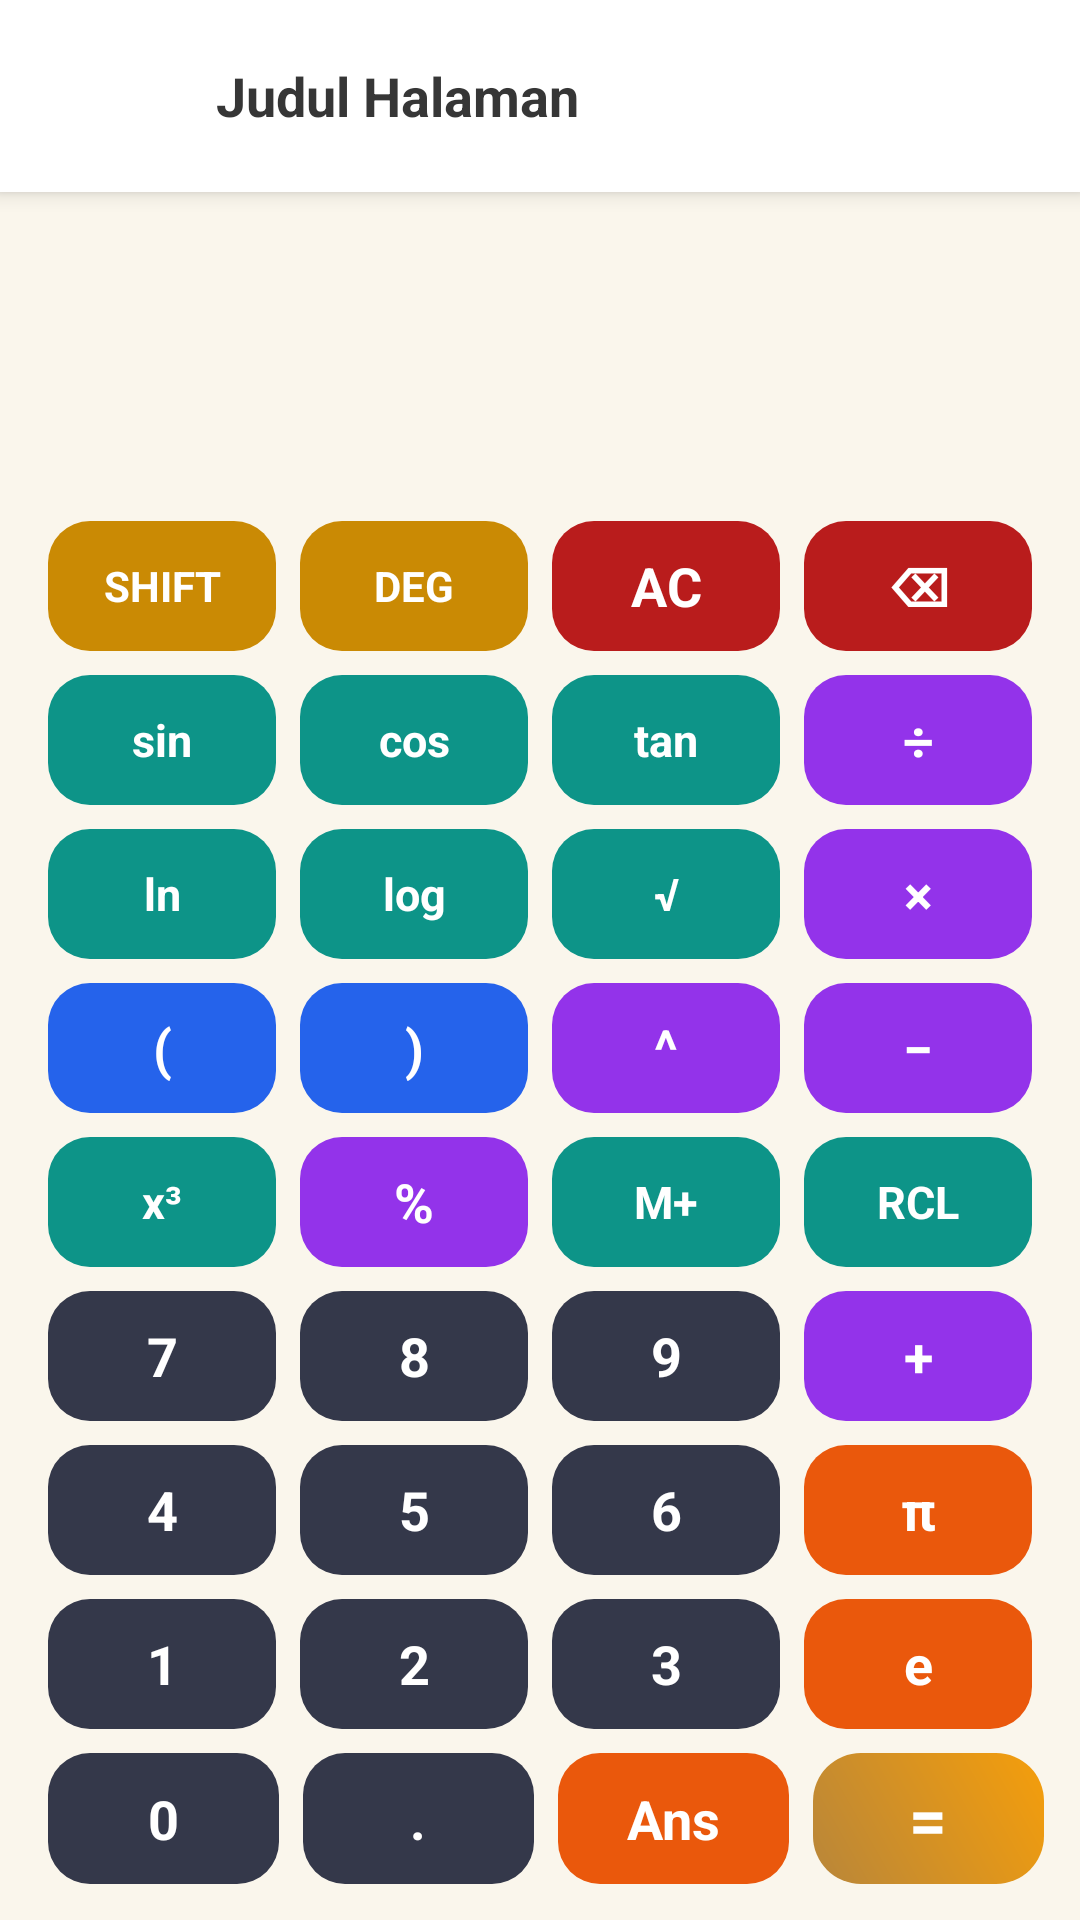

Reconstruct the res/layout file that produces this screen, plus the resources it refers to.
<!-- AndroidManifest.xml: application theme AppTheme -->
<!-- res/layout/activity_kalkulator.xml -->
<?xml version="1.0" encoding="utf-8"?>
<LinearLayout xmlns:android="http://schemas.android.com/apk/res/android"
    xmlns:app="http://schemas.android.com/apk/res-auto"
    xmlns:tools="http://schemas.android.com/tools"
    android:layout_width="match_parent"
    android:layout_height="match_parent"
    android:orientation="vertical"
    android:background="@color/bg_home_warm"
    tools:context=".ui.kalkulator.KalkulatorActivity">

    <include
        android:id="@+id/includeToolbar"
        layout="@layout/view_toolbar_default" />

    <LinearLayout
        android:layout_width="match_parent"
        android:layout_height="wrap_content"
        android:orientation="vertical"
        android:gravity="end"
        android:paddingHorizontal="20dp"
        android:paddingTop="20dp"
        android:paddingBottom="8dp">

        <TextView
            android:id="@+id/tvExpression"
            android:layout_width="match_parent"
            android:layout_height="wrap_content"
            android:gravity="end"
            android:maxLines="2"
            android:ellipsize="start"
            android:textColor="@color/text_secondary"
            android:textSize="18sp"
            tools:text="sin(30)+2×(3−1)" />

        <TextView
            android:id="@+id/tvResult"
            android:layout_width="match_parent"
            android:layout_height="wrap_content"
            android:layout_marginTop="4dp"
            android:gravity="end"
            android:maxLines="1"
            android:ellipsize="start"
            android:textColor="@color/text_primary"
            android:textSize="40sp"
            android:textStyle="bold"
            tools:text="0" />
    </LinearLayout>

    <LinearLayout
        android:layout_width="match_parent"
        android:layout_height="0dp"
        android:layout_weight="1"
        android:orientation="vertical"
        android:paddingHorizontal="12dp"
        android:paddingBottom="12dp"
        android:weightSum="9">

        <LinearLayout
            android:layout_width="match_parent"
            android:layout_height="0dp"
            android:layout_weight="1"
            android:orientation="horizontal"
            android:weightSum="4">

            <TextView
                android:id="@+id/btnShift"
                style="@style/CalcKeyMode"
                android:text="SHIFT" />

            <TextView
                android:id="@+id/btnModeAngle"
                style="@style/CalcKeyMode"
                android:text="DEG" />

            <TextView
                android:id="@+id/btnClear"
                style="@style/CalcKeyAction"
                android:text="AC" />

            <TextView
                android:id="@+id/btnBackspace"
                style="@style/CalcKeyAction"
                android:text="⌫" />
        </LinearLayout>

        <LinearLayout
            android:layout_width="match_parent"
            android:layout_height="0dp"
            android:layout_weight="1"
            android:layout_marginTop="8dp"
            android:orientation="horizontal"
            android:weightSum="4">

            <TextView
                android:id="@+id/btnSin"
                style="@style/CalcKeyFunction"
                android:text="sin" />

            <TextView
                android:id="@+id/btnCos"
                style="@style/CalcKeyFunction"
                android:text="cos" />

            <TextView
                android:id="@+id/btnTan"
                style="@style/CalcKeyFunction"
                android:text="tan" />

            <TextView
                android:id="@+id/btnDivide"
                style="@style/CalcKeyOp"
                android:text="÷" />
        </LinearLayout>

        <LinearLayout
            android:layout_width="match_parent"
            android:layout_height="0dp"
            android:layout_weight="1"
            android:layout_marginTop="8dp"
            android:orientation="horizontal"
            android:weightSum="4">

            <TextView
                android:id="@+id/btnLn"
                style="@style/CalcKeyFunction"
                android:text="ln" />

            <TextView
                android:id="@+id/btnLog"
                style="@style/CalcKeyFunction"
                android:text="log" />

            <TextView
                android:id="@+id/btnSqrt"
                style="@style/CalcKeyFunction"
                android:text="√" />

            <TextView
                android:id="@+id/btnMultiply"
                style="@style/CalcKeyOp"
                android:text="×" />
        </LinearLayout>

        <LinearLayout
            android:layout_width="match_parent"
            android:layout_height="0dp"
            android:layout_weight="1"
            android:layout_marginTop="8dp"
            android:orientation="horizontal"
            android:weightSum="4">

            <TextView
                android:id="@+id/btnOpenParen"
                style="@style/CalcKeyParen"
                android:text="(" />

            <TextView
                android:id="@+id/btnCloseParen"
                style="@style/CalcKeyParen"
                android:text=")" />

            <TextView
                android:id="@+id/btnPower"
                style="@style/CalcKeyOp"
                android:text="^" />

            <TextView
                android:id="@+id/btnMinus"
                style="@style/CalcKeyOp"
                android:text="−" />
        </LinearLayout>

        <LinearLayout
            android:layout_width="match_parent"
            android:layout_height="0dp"
            android:layout_weight="1"
            android:layout_marginTop="8dp"
            android:orientation="horizontal"
            android:weightSum="4">

            <TextView
                android:id="@+id/btnCube"
                style="@style/CalcKeyFunction"
                android:text="x³" />

            <TextView
                android:id="@+id/btnPercent"
                style="@style/CalcKeyOp"
                android:text="%" />

            <TextView
                android:id="@+id/btnMemoryAdd"
                style="@style/CalcKeyFunction"
                android:text="M+" />

            <TextView
                android:id="@+id/btnMemoryRecall"
                style="@style/CalcKeyFunction"
                android:text="RCL" />
        </LinearLayout>

        <LinearLayout
            android:layout_width="match_parent"
            android:layout_height="0dp"
            android:layout_weight="1"
            android:layout_marginTop="8dp"
            android:orientation="horizontal"
            android:weightSum="4">

            <TextView
                android:id="@+id/btn7"
                style="@style/CalcKeyNumber"
                android:text="7" />

            <TextView
                android:id="@+id/btn8"
                style="@style/CalcKeyNumber"
                android:text="8" />

            <TextView
                android:id="@+id/btn9"
                style="@style/CalcKeyNumber"
                android:text="9" />

            <TextView
                android:id="@+id/btnPlus"
                style="@style/CalcKeyOp"
                android:text="+" />
        </LinearLayout>

        <LinearLayout
            android:layout_width="match_parent"
            android:layout_height="0dp"
            android:layout_weight="1"
            android:layout_marginTop="8dp"
            android:orientation="horizontal"
            android:weightSum="4">

            <TextView
                android:id="@+id/btn4"
                style="@style/CalcKeyNumber"
                android:text="4" />

            <TextView
                android:id="@+id/btn5"
                style="@style/CalcKeyNumber"
                android:text="5" />

            <TextView
                android:id="@+id/btn6"
                style="@style/CalcKeyNumber"
                android:text="6" />

            <TextView
                android:id="@+id/btnPi"
                style="@style/CalcKeyConst"
                android:text="π" />
        </LinearLayout>

        <LinearLayout
            android:layout_width="match_parent"
            android:layout_height="0dp"
            android:layout_weight="1"
            android:layout_marginTop="8dp"
            android:orientation="horizontal"
            android:weightSum="4">

            <TextView
                android:id="@+id/btn1"
                style="@style/CalcKeyNumber"
                android:text="1" />

            <TextView
                android:id="@+id/btn2"
                style="@style/CalcKeyNumber"
                android:text="2" />

            <TextView
                android:id="@+id/btn3"
                style="@style/CalcKeyNumber"
                android:text="3" />

            <TextView
                android:id="@+id/btnEuler"
                style="@style/CalcKeyConst"
                android:text="e" />
        </LinearLayout>

        <LinearLayout
            android:layout_width="match_parent"
            android:layout_height="0dp"
            android:layout_weight="1"
            android:layout_marginTop="8dp"
            android:orientation="horizontal"
            android:weightSum="4">

            <TextView
                android:id="@+id/btn0"
                style="@style/CalcKeyNumber"
                android:text="0" />

            <TextView
                android:id="@+id/btnDot"
                style="@style/CalcKeyNumber"
                android:text="." />

            <TextView
                android:id="@+id/btnAns"
                style="@style/CalcKeyConst"
                android:text="Ans" />

            <TextView
                android:id="@+id/btnEquals"
                android:layout_width="0dp"
                android:layout_height="match_parent"
                android:layout_weight="1"
                android:layout_marginStart="4dp"
                android:background="@drawable/bg_calc_key_equals"
                android:clickable="true"
                android:focusable="true"
                android:foreground="?attr/selectableItemBackground"
                android:gravity="center"
                android:text="="
                android:textColor="@color/white"
                android:textSize="22sp"
                android:textStyle="bold" />
        </LinearLayout>

    </LinearLayout>

</LinearLayout>
<!-- res/layout/view_toolbar_default.xml (included above) -->
<?xml version="1.0" encoding="utf-8"?>
<LinearLayout xmlns:android="http://schemas.android.com/apk/res/android"
    xmlns:app="http://schemas.android.com/apk/res-auto"
    xmlns:tools="http://schemas.android.com/tools"
    android:id="@+id/toolbarDefault"
    android:layout_width="match_parent"
    android:layout_height="wrap_content"
    android:orientation="horizontal"
    android:gravity="center_vertical"
    android:background="@color/toolbarColor"
    android:elevation="4dp"
    android:paddingHorizontal="16dp"
    android:paddingVertical="12dp">

    <ImageView
        android:id="@+id/btnBack"
        android:layout_width="40dp"
        android:layout_height="40dp"
        android:padding="10dp"
        android:background="?attr/selectableItemBackgroundBorderless"
        android:src="@drawable/ic_arrow_back"
        app:tint="@color/textToolbarColor"
        android:contentDescription="Kembali" />

    <TextView
        android:id="@+id/tvToolbarTitle"
        android:layout_width="0dp"
        android:layout_height="wrap_content"
        android:layout_weight="1"
        android:layout_marginStart="16dp"
        android:textSize="18sp"
        android:textStyle="bold"
        android:textColor="@color/textToolbarColor"
        android:maxLines="1"
        android:ellipsize="end"
        tools:text="Judul Halaman" />

    <ImageView
        android:id="@+id/btnToolbarAction"
        android:layout_width="24dp"
        android:layout_height="24dp"
        android:layout_marginStart="12dp"
        app:tint="@color/textToolbarColor"
        android:visibility="gone"
        android:contentDescription="@null" />

</LinearLayout>
<!-- resources referenced by this layout -->
<resources>
  <color name="bg_home_warm">#FAF6EC</color>
  <color name="textToolbarColor">#363636</color>
  <color name="text_primary">#1E293B</color>
  <color name="text_secondary">#64748B</color>
  <color name="toolbarColor">#FFFFFF</color>
  <color name="white">#FFFFFFFF</color>
  <style name="CalcKeyAction" parent="CalcKeyBase">
          <item name="android:background">@drawable/bg_calc_key_action</item>
          <item name="android:textColor">@color/white</item>
      </style>
  <style name="CalcKeyConst" parent="CalcKeyBase">
          <item name="android:background">@drawable/bg_calc_key_const</item>
          <item name="android:textColor">@color/white</item>
      </style>
  <style name="CalcKeyMode" parent="CalcKeyBase">
          <item name="android:background">@drawable/bg_calc_key_mode</item>
          <item name="android:textColor">@color/white</item>
          <item name="android:textSize">14sp</item>
      </style>
  <style name="CalcKeyNumber" parent="CalcKeyBase">
          <item name="android:background">@drawable/bg_calc_key_number</item>
          <item name="android:textColor">@color/white</item>
      </style>
  <style name="CalcKeyOp" parent="CalcKeyBase">
          <item name="android:background">@drawable/bg_calc_key_op</item>
          <item name="android:textColor">@color/white</item>
      </style>
  <style name="CalcKeyParen" parent="CalcKeyBase">
          <item name="android:background">@drawable/bg_calc_key_paren</item>
          <item name="android:textColor">@color/white</item>
      </style>
  <style name="AppTheme" parent="Theme.AlKaukaba">
          <item name="android:windowDrawsSystemBarBackgrounds" tools:targetApi="lollipop">true</item>
      </style>
  <color name="text_label_gold">#B8863A</color>
  <color name="sun_direction">#F59E0B</color>
  <!-- drawable bg_calc_key_const (drawable) -->
  <?xml version="1.0" encoding="utf-8"?>
  <shape xmlns:android="http://schemas.android.com/apk/res/android">
      <solid android:color="@color/icon_orange"/>
      <corners android:radius="14dp"/>
  </shape>
  <!-- drawable bg_calc_key_function (drawable) -->
  <?xml version="1.0" encoding="utf-8"?>
  <shape xmlns:android="http://schemas.android.com/apk/res/android">
      <solid android:color="@color/icon_teal"/>
      <corners android:radius="14dp"/>
  </shape>
  <!-- drawable bg_calc_key_mode (drawable) -->
  <?xml version="1.0" encoding="utf-8"?>
  <shape xmlns:android="http://schemas.android.com/apk/res/android">
      <solid android:color="@color/icon_yellow"/>
      <corners android:radius="14dp"/>
  </shape>
  <!-- drawable bg_calc_key_op (drawable) -->
  <?xml version="1.0" encoding="utf-8"?>
  <shape xmlns:android="http://schemas.android.com/apk/res/android">
      <solid android:color="@color/icon_purple"/>
      <corners android:radius="14dp"/>
  </shape>
  <!-- drawable bg_calc_key_paren (drawable) -->
  <?xml version="1.0" encoding="utf-8"?>
  <shape xmlns:android="http://schemas.android.com/apk/res/android">
      <solid android:color="@color/icon_blue"/>
      <corners android:radius="14dp"/>
  </shape>
  <color name="pill_red_text">#B91C1C</color>
  <color name="icon_orange">#EA580C</color>
  <color name="icon_teal">#0D9488</color>
  <color name="icon_yellow">#CA8A04</color>
  <color name="color_primary">#34384A</color>
  <color name="icon_purple">#9333EA</color>
  <color name="icon_blue">#2563EB</color>
  <color name="purple_500">#FF6200EE</color>
  <color name="transparent">#00FFFFFF</color>
  <color name="teal_200">#FF03DAC5</color>
  <color name="teal_700">#FF018786</color>
  <color name="black">#FF000000</color>
  <style name="ThemeOverlay.AlKaukaba.BottomSheetDialog" parent="ThemeOverlay.MaterialComponents.BottomSheetDialog">
          <item name="bottomSheetStyle">@style/Widget.AlKaukaba.BottomSheet.Modal</item>
      </style>
  <style name="Widget.AlKaukaba.BottomSheet.Modal" parent="Widget.MaterialComponents.BottomSheet.Modal">
          <item name="shapeAppearanceOverlay">@style/ShapeAppearance.AlKaukaba.BottomSheet</item>
      </style>
</resources>
